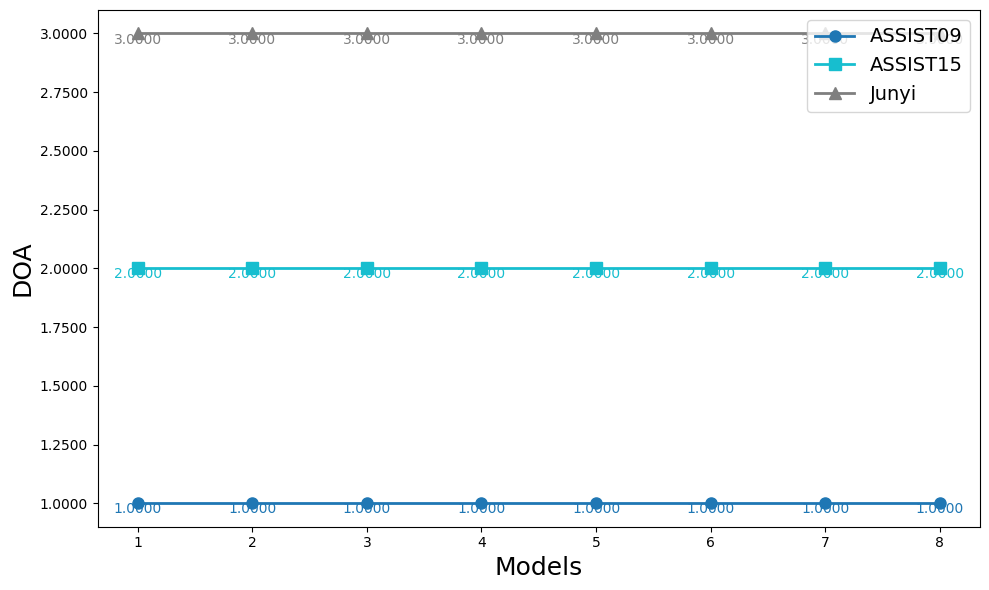

Python code for this plot:
# Copyright(c) 2025 YiChengLin
# 保留所有权利。
# @Time    : 2025/2/3 下午4:34
# @Author  : YiChengLin
# @File    : DOA
# @Software: PyCharm


import matplotlib.pyplot as plt
import matplotlib.ticker as ticker
from matplotlib.lines import Line2D
import numpy as np

plt.rcParams['font.family'] = 'serif'  # 设置英文为Times New Roman
plt.rcParams['font.serif'] = ['Times New Roman']

# 数据
datasets = ['ASSIST09', 'ASSIST15', 'Junyi']
models = ['1', '2', '3', '4', '5', '6', '7', '8']

# 每个模型的改进值
DOAs = {
    '1': [1, 2, 3],
    '2': [1, 2, 3],
    '3': [1, 2, 3],
    '4': [1, 2, 3],
    '5': [1, 2, 3],
    '6': [1, 2, 3],
    '7': [1, 2, 3],
    '8': [1, 2, 3]
}
# 创建图形
plt.figure(figsize=(10, 6))

# 颜色列表（为每个数据集分配颜色）
# colors = ['#DE7833', '#F2BB6B', '#C2ABC8', '#329845', '#AED185', '#276C9E', '#A3C9D5', '#912C2C']
#1f77b4（深蓝色）
#ff7f0e（橙色）
#2ca02c（绿色）
#1f77b4（深蓝色）
#17becf（青色）
#7f7f7f（灰色）
#1f77b4（深蓝色）
#ff7f0e（橙色）
#d62728（红色）
#ff7f0e（橙色）
#d62728（红色）
#bcbd22（黄色）
# colors = ['#1f77b4', '#ff7f0e', '#2ca02c']
# colors = ['#1f77b4', '#ff7f0e', '#d62728']
colors = ['#1f77b4', '#17becf', '#7f7f7f']
# colors = ['#ff7f0e', '#d62728', '#bcbd22']
markers = ['o', 's', '^']  # 点标记：圆形、菱形，区分线条

# 绘制每条曲线
for i, dataset in enumerate(datasets):
    # 获取每个模型的DOA值
    y_values = [DOAs[model][i] for model in models]
    plt.plot(models, y_values, label=dataset, color=colors[i], marker=markers[i], linewidth=2,  markersize=8)
    # 在每个数据点上显示数值for j, (model, y) in enumerate(zip(models, y_values)):
    for j, (model, y) in enumerate(zip(models, y_values)):
        offset = 0.005 if y == 0.7245 or y == 0.7132 else 0.004  # 根据 y 值动态调整偏移量
        if y == 0.7912:
            offset = -0.002
        plt.text(j, y + offset, f'{y:.4f}', ha='center', va='top', fontsize=10, color=colors[i])

# 设置标题和标签
plt.xlabel('Models', fontsize=18)
plt.ylabel('DOA', fontsize=18)

# 自定义图例：显示两个连续相同的点标记
legend = plt.legend(fontsize=14, title_fontsize=14, frameon=True)
ax = plt.gca()
ax.yaxis.set_major_formatter(ticker.FormatStrFormatter('%.4f'))

# 调整布局
plt.tight_layout()

plt.savefig("DOA.svg", format="svg", bbox_inches="tight")
# 显示图形
plt.show()